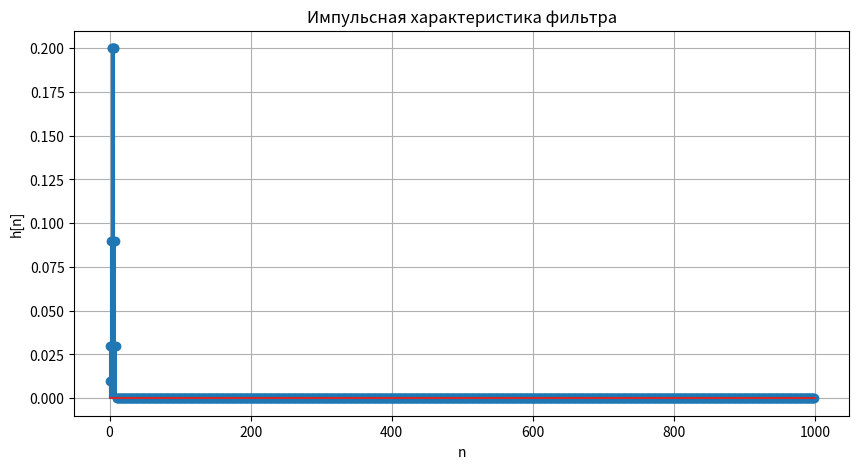

Reproduce this figure in Python.
# Передаточная функция цифрового фильтра имеет вид: 
#     H(z)=0.01*z**9+0.03*z**8+0.09*z**7+0.20*z**6+0.20*z**5+0.20*z**4+0.20*z**3+0.20*z**4+0.20*z**3+0.09*z**2+0.03*z**1+0.01 / z**9
# Рассчитать методом деления в столбик и отобразить графически 1000 значений
# импульсной характеристики. Рассчитать и изобразить графически АЧХ этого
# фильтра в линейном масштабе. К какому классу относится линейная система,
# имеющая такую передаточную характеристику? Какой тип у анализируемого
# фильтра? Какая частота среза?
def calculate_impulse_response(denominator_coefficients, numerator_coefficients):
    # Коэффициенты знаменателя
    a = denominator_coefficients
    n = len(a)
    
    # Коэффициенты числителя
    b = numerator_coefficients
    
    # Инициализация импульсной характеристики
    impulse_response = [b[0] / a[0]]
    
    # Вычисление импульсной характеристики методом деления в столбик
    for i in range(1, n):
        subh = 0
        for j in range(1, i + 1):
            subh += a[j] * impulse_response[i - j]
        impulse_response.append((b[i] - subh) * (1 / a[0]))
    
    return impulse_response

# Пример использования функции с заданными коэффициентами
numerator_coefficients = [0.01, 0.03, 0.09, 0.20, 0.20, 0.20, 0.20, 0.20, 0.09, 0.03, 0.01]
denominator_coefficients = [1] + [0] * 9  # z^9 в знаменателе

# Получение импульсной характеристики
impulse_response = calculate_impulse_response(denominator_coefficients, numerator_coefficients)

# Дополнение до 1000 значений
impulse_response += [0] * (1000 - len(impulse_response))

# Графическое отображение импульсной характеристики
import numpy as np
import matplotlib.pyplot as plt

plt.figure(figsize=(10, 5))
plt.stem(impulse_response)
plt.title('Импульсная характеристика фильтра')
plt.xlabel('n')
plt.ylabel('h[n]')
plt.grid()
plt.show()
